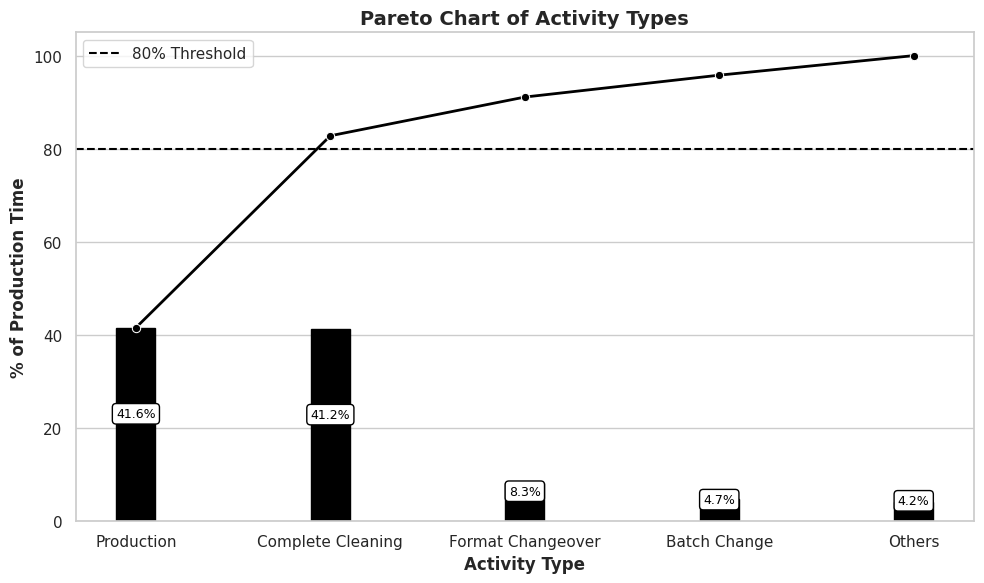

Here is the Python script that generated this plot: (Note: this script raises an exception after producing the figure.)
import matplotlib.pyplot as plt
import pandas as pd
import seaborn as sns
import os

data={
        "Activity type": ["Production", "Complete Cleaning", "Format Changeover", "Batch Change", "Others"],
        "Production Times (h)": [2.3459*24,2.3255*24,0.4691*24,0.2653*24,0.2369*24]}

df=pd.DataFrame(data)

# Sort by Production Times
df = df.sort_values(by="Production Times (h)", ascending=False).reset_index(drop=True)
#Percentatge
df["Total Time %"] = df["Production Times (h)"] / df["Production Times (h)"].sum() * 100
# Cumulative %
df["Cumulative %"] = df["Production Times (h)"].cumsum() / df["Production Times (h)"].sum() * 100

print(df)

# Seaborn theme
sns.set_theme(style="whitegrid")

# Choose a nice palette
palette = sns.color_palette("deep", len(df))  # Try "magma", "crest", etc. for different looks

# Create plot
fig, ax1 = plt.subplots(figsize=(10, 6))

# Bar plot with seaborn colors
bar_width=0.2
barplot = sns.barplot(
    x="Activity type", y="Total Time %", data=df,
    color='black', edgecolor="black",width=bar_width, ax=ax1
)
# Line plot for cumulative percentage
sns.lineplot(
    x="Activity type", y="Cumulative %", data=df,
    color="black", marker="o", linewidth=2, ax=ax1
)

ax1.set_ylabel("% of Production Time", fontsize=12,fontweight='bold')
ax1.set_xlabel("Activity Type", fontsize=12,fontweight='bold')
ax1.tick_params(axis='x', rotation=0)


# Add 80% Pareto line
ax1.axhline(80, color="black", linestyle="--", linewidth=1.5, label="80% Threshold")

# Annotate bars
for p in barplot.patches:
    ax1.annotate(
        f'{p.get_height():.1f}%', 
        (p.get_x() + p.get_width() / 2., p.get_height()/2.),
        ha='center', va='bottom', fontsize=9, color="black", xytext=(0, 3),
        textcoords="offset points",
        bbox=dict(boxstyle="round,pad=0.3", edgecolor="black", facecolor="white")
    )

# Titles and legend
title='Pareto Chart of Activity Types'
plt.title(title, fontsize=14, fontweight="bold")
ax1.legend(loc="best")

plt.tight_layout()
# Make a valid filename by replacing spaces and removing invalid characters
filename = title.replace(" ", "_").replace("/", "_") + ".png"
# Save as PNG
folder = '../Pictures/'
os.makedirs(folder, exist_ok=True)  # creates the folder if it doesn't exist
plt.savefig(folder+filename, dpi=300) 
plt.show()
